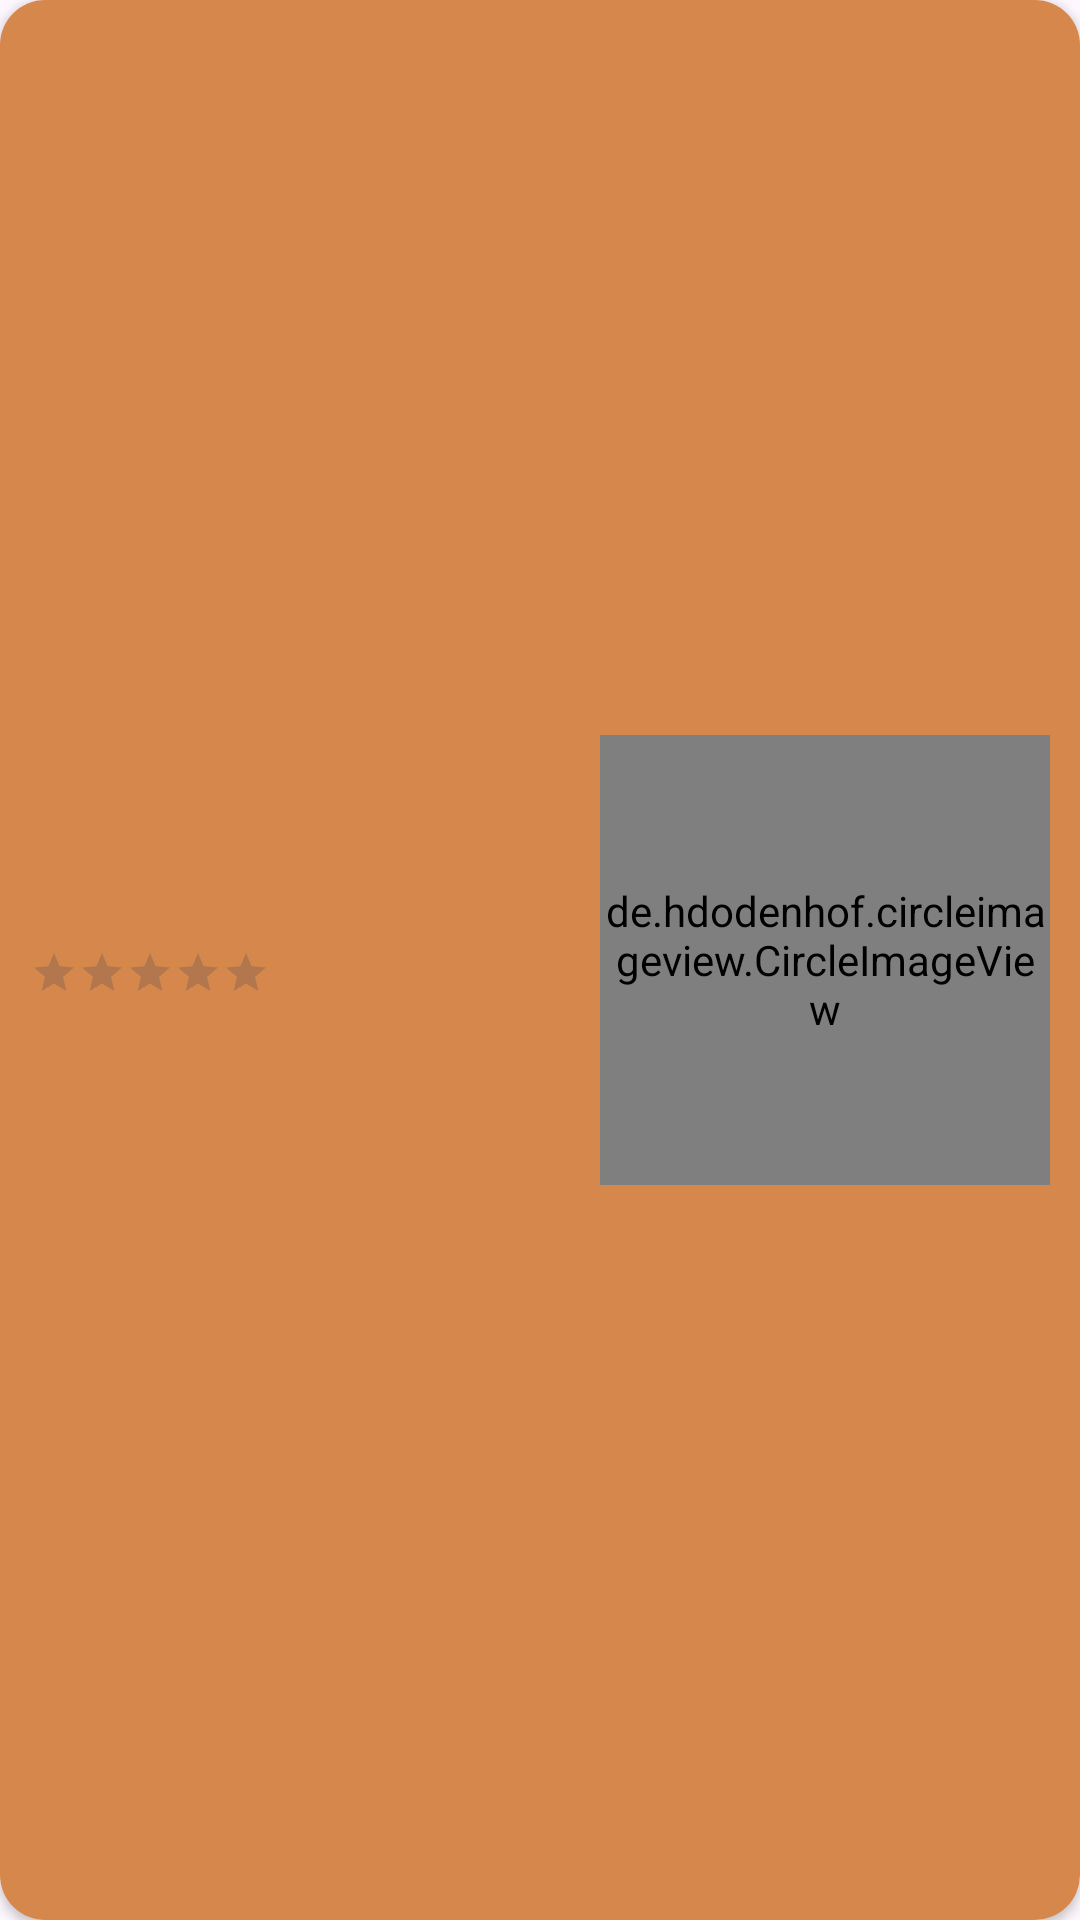

This screen was rendered from an Android layout file. Write that file and the resources it references.
<!-- AndroidManifest.xml: application theme Theme.PetShop -->
<!-- res/layout/pet_item.xml -->
<?xml version="1.0" encoding="utf-8"?>
    <androidx.cardview.widget.CardView
        android:layout_width="match_parent"
        android:layout_height="170dp"
        android:layout_margin="10dp"
        app:cardCornerRadius="15dp"
        xmlns:android="http://schemas.android.com/apk/res/android"
        xmlns:app="http://schemas.android.com/apk/res-auto"
        xmlns:tools="http://schemas.android.com/tools">

        <androidx.constraintlayout.widget.ConstraintLayout
            android:layout_width="match_parent"
            android:layout_height="match_parent"
            android:id="@+id/background"
            android:background="@color/light_gold">

            <androidx.constraintlayout.widget.Guideline
                android:id="@+id/guideline_start"
                android:layout_width="wrap_content"
                android:layout_height="wrap_content"
                android:orientation="vertical"
                app:layout_constraintGuide_begin="10dp" />

            <TextView
                android:id="@+id/name"
                android:layout_width="0dp"
                android:layout_height="wrap_content"
                android:textSize="20sp"
                app:layout_constraintBottom_toTopOf="@+id/bio"
                app:layout_constraintEnd_toStartOf="@+id/photo"
                app:layout_constraintHorizontal_bias="0.5"
                app:layout_constraintStart_toStartOf="@id/guideline_start"
                app:layout_constraintTop_toTopOf="parent"
                app:layout_constraintVertical_chainStyle="packed"
                tools:text="Havanese Dog" />

            <TextView
                android:id="@+id/title"
                android:layout_width="0dp"
                android:layout_height="wrap_content"
                android:padding="2.5dp"
                android:textSize="12sp"
                app:layout_constraintBottom_toTopOf="@+id/rating"
                app:layout_constraintEnd_toStartOf="@+id/photo"
                app:layout_constraintHorizontal_bias="0.5"
                app:layout_constraintStart_toStartOf="@id/guideline_start"
                app:layout_constraintTop_toBottomOf="@+id/name"
                tools:text="Havanese Dog bla bla bla bla bla bla" />

            <RatingBar
                android:id="@+id/rating"
                style="?android:ratingBarStyleSmall"
                android:layout_width="0dp"
                android:layout_height="wrap_content"
                android:paddingVertical="5dp"
                android:progressTint="@color/filled_star_light"
                app:layout_constraintBottom_toTopOf="@+id/price"
                app:layout_constraintHorizontal_bias="0.5"
                app:layout_constraintStart_toStartOf="@id/guideline_start"
                app:layout_constraintTop_toBottomOf="@+id/title"
                tools:rating="3.5" />

            <TextView
                android:id="@+id/price"
                android:layout_width="0dp"
                android:layout_height="wrap_content"
                android:textSize="30sp"
                app:layout_constraintBottom_toBottomOf="parent"
                app:layout_constraintEnd_toStartOf="@+id/photo"
                app:layout_constraintHorizontal_bias="0.5"
                app:layout_constraintStart_toStartOf="@id/guideline_start"
                app:layout_constraintTop_toBottomOf="@+id/rating"
                tools:text="$75" />

            <de.hdodenhof.circleimageview.CircleImageView
                android:id="@+id/photo"
                android:layout_width="150dp"
                android:layout_height="150dp"
                android:scaleType="centerCrop"
                android:src="@drawable/pluto"
                app:layout_constraintBottom_toBottomOf="parent"
                app:layout_constraintEnd_toEndOf="@id/guideline_end"
                app:layout_constraintTop_toTopOf="parent" />

            <androidx.constraintlayout.widget.Guideline
                android:id="@+id/guideline_end"
                android:layout_width="wrap_content"
                android:layout_height="wrap_content"
                android:orientation="vertical"
                app:layout_constraintGuide_end="10dp" />


        </androidx.constraintlayout.widget.ConstraintLayout>


    </androidx.cardview.widget.CardView>
<!-- resources referenced by this layout -->
<resources>
  <color name="filled_star_light">#FFFFD700</color>
  <color name="light_gold">#D6884C</color>
  <!-- drawable pluto: png bitmap (drawable-hdpi, 120814 bytes) -->
  <style name="Theme.PetShop" parent="Base.Theme.PetShop" />
  <style name="Base.Theme.PetShop" parent="Theme.Material3.DayNight.NoActionBar">
          
          
          <item name="fontFamily">@font/k2d</item>
      </style>
</resources>
